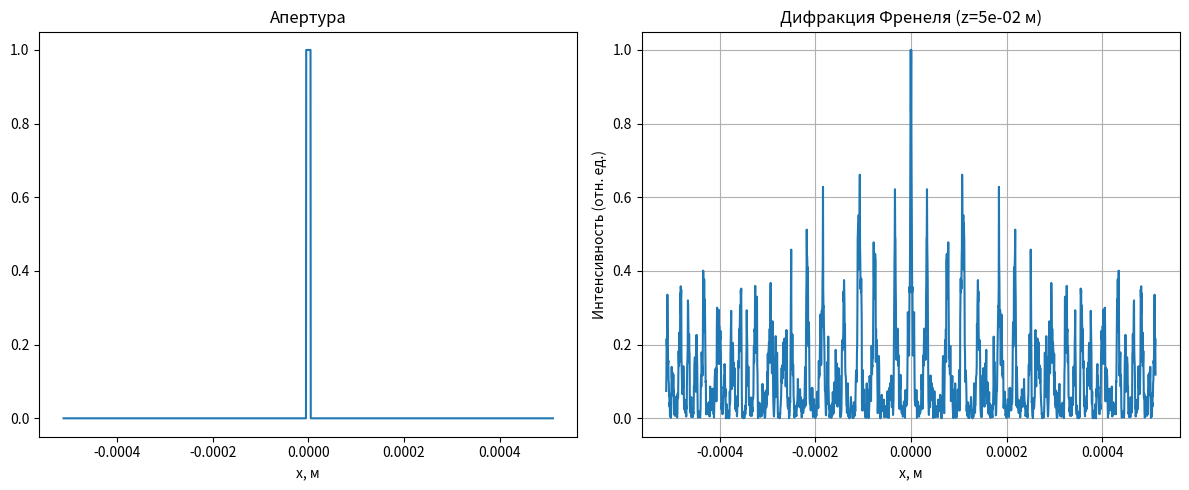

Generate this figure with matplotlib:
import numpy as np
import matplotlib.pyplot as plt

# Параметры
lambda_ = 500e-9  # Длина волны, м (500 нм)
a = 10e-6         # Ширина щели, м (10 мкм)
z = 50e-3         # Расстояние до экрана, м (50 мм)
N = 2048          # Количество точек
dx = 0.5e-6       # Шаг сетки (0.5 мкм для лучшего разрешения)

# Апертура
x = np.linspace(-N*dx/2, N*dx/2, N, endpoint=False)
aperture = np.zeros(N)
aperture[np.abs(x) <= a/2] = 1.0

# Угловой спектр (FFT)
k = 2 * np.pi / lambda_
f_x = np.fft.fftshift(np.fft.fftfreq(N, dx))
FX = np.fft.fftshift(f_x)
spectrum = np.fft.fftshift(np.fft.fft(aperture)) * dx

# Точная передаточная функция
kx = 2 * np.pi * FX
kz = np.sqrt(k**2 - kx**2, where=(k**2 >= kx**2), out=np.zeros_like(kx))
H = np.exp(1j * kz * z)

# # Защита от отрицательных значений под корнем
# kz = np.sqrt(k**2 - (2*np.pi*FX)**2)  # k_z = sqrt(k² - k_x²)
# kz = np.where(np.isreal(kz), kz, 0)    # Обнуляем нефизичные (мнимые) компоненты
# H = np.exp(1j * kz * z)

# Поле на экране
field = np.fft.ifft(np.fft.ifftshift(spectrum * H)) * (N*dx)
intensity = np.abs(field)**2

# Визуализация
plt.figure(figsize=(12, 5))
plt.subplot(121)
plt.title("Апертура")
plt.plot(x, aperture)
plt.xlabel("x, м")

plt.subplot(122)
plt.title(f"Дифракция Френеля (z={z:.0e} м)")
plt.plot(x, intensity / np.max(intensity))
plt.xlabel("x, м")
plt.ylabel("Интенсивность (отн. ед.)")
plt.grid()
plt.tight_layout()
plt.show()

# plt.savefig('Fresnel diffraction.png')